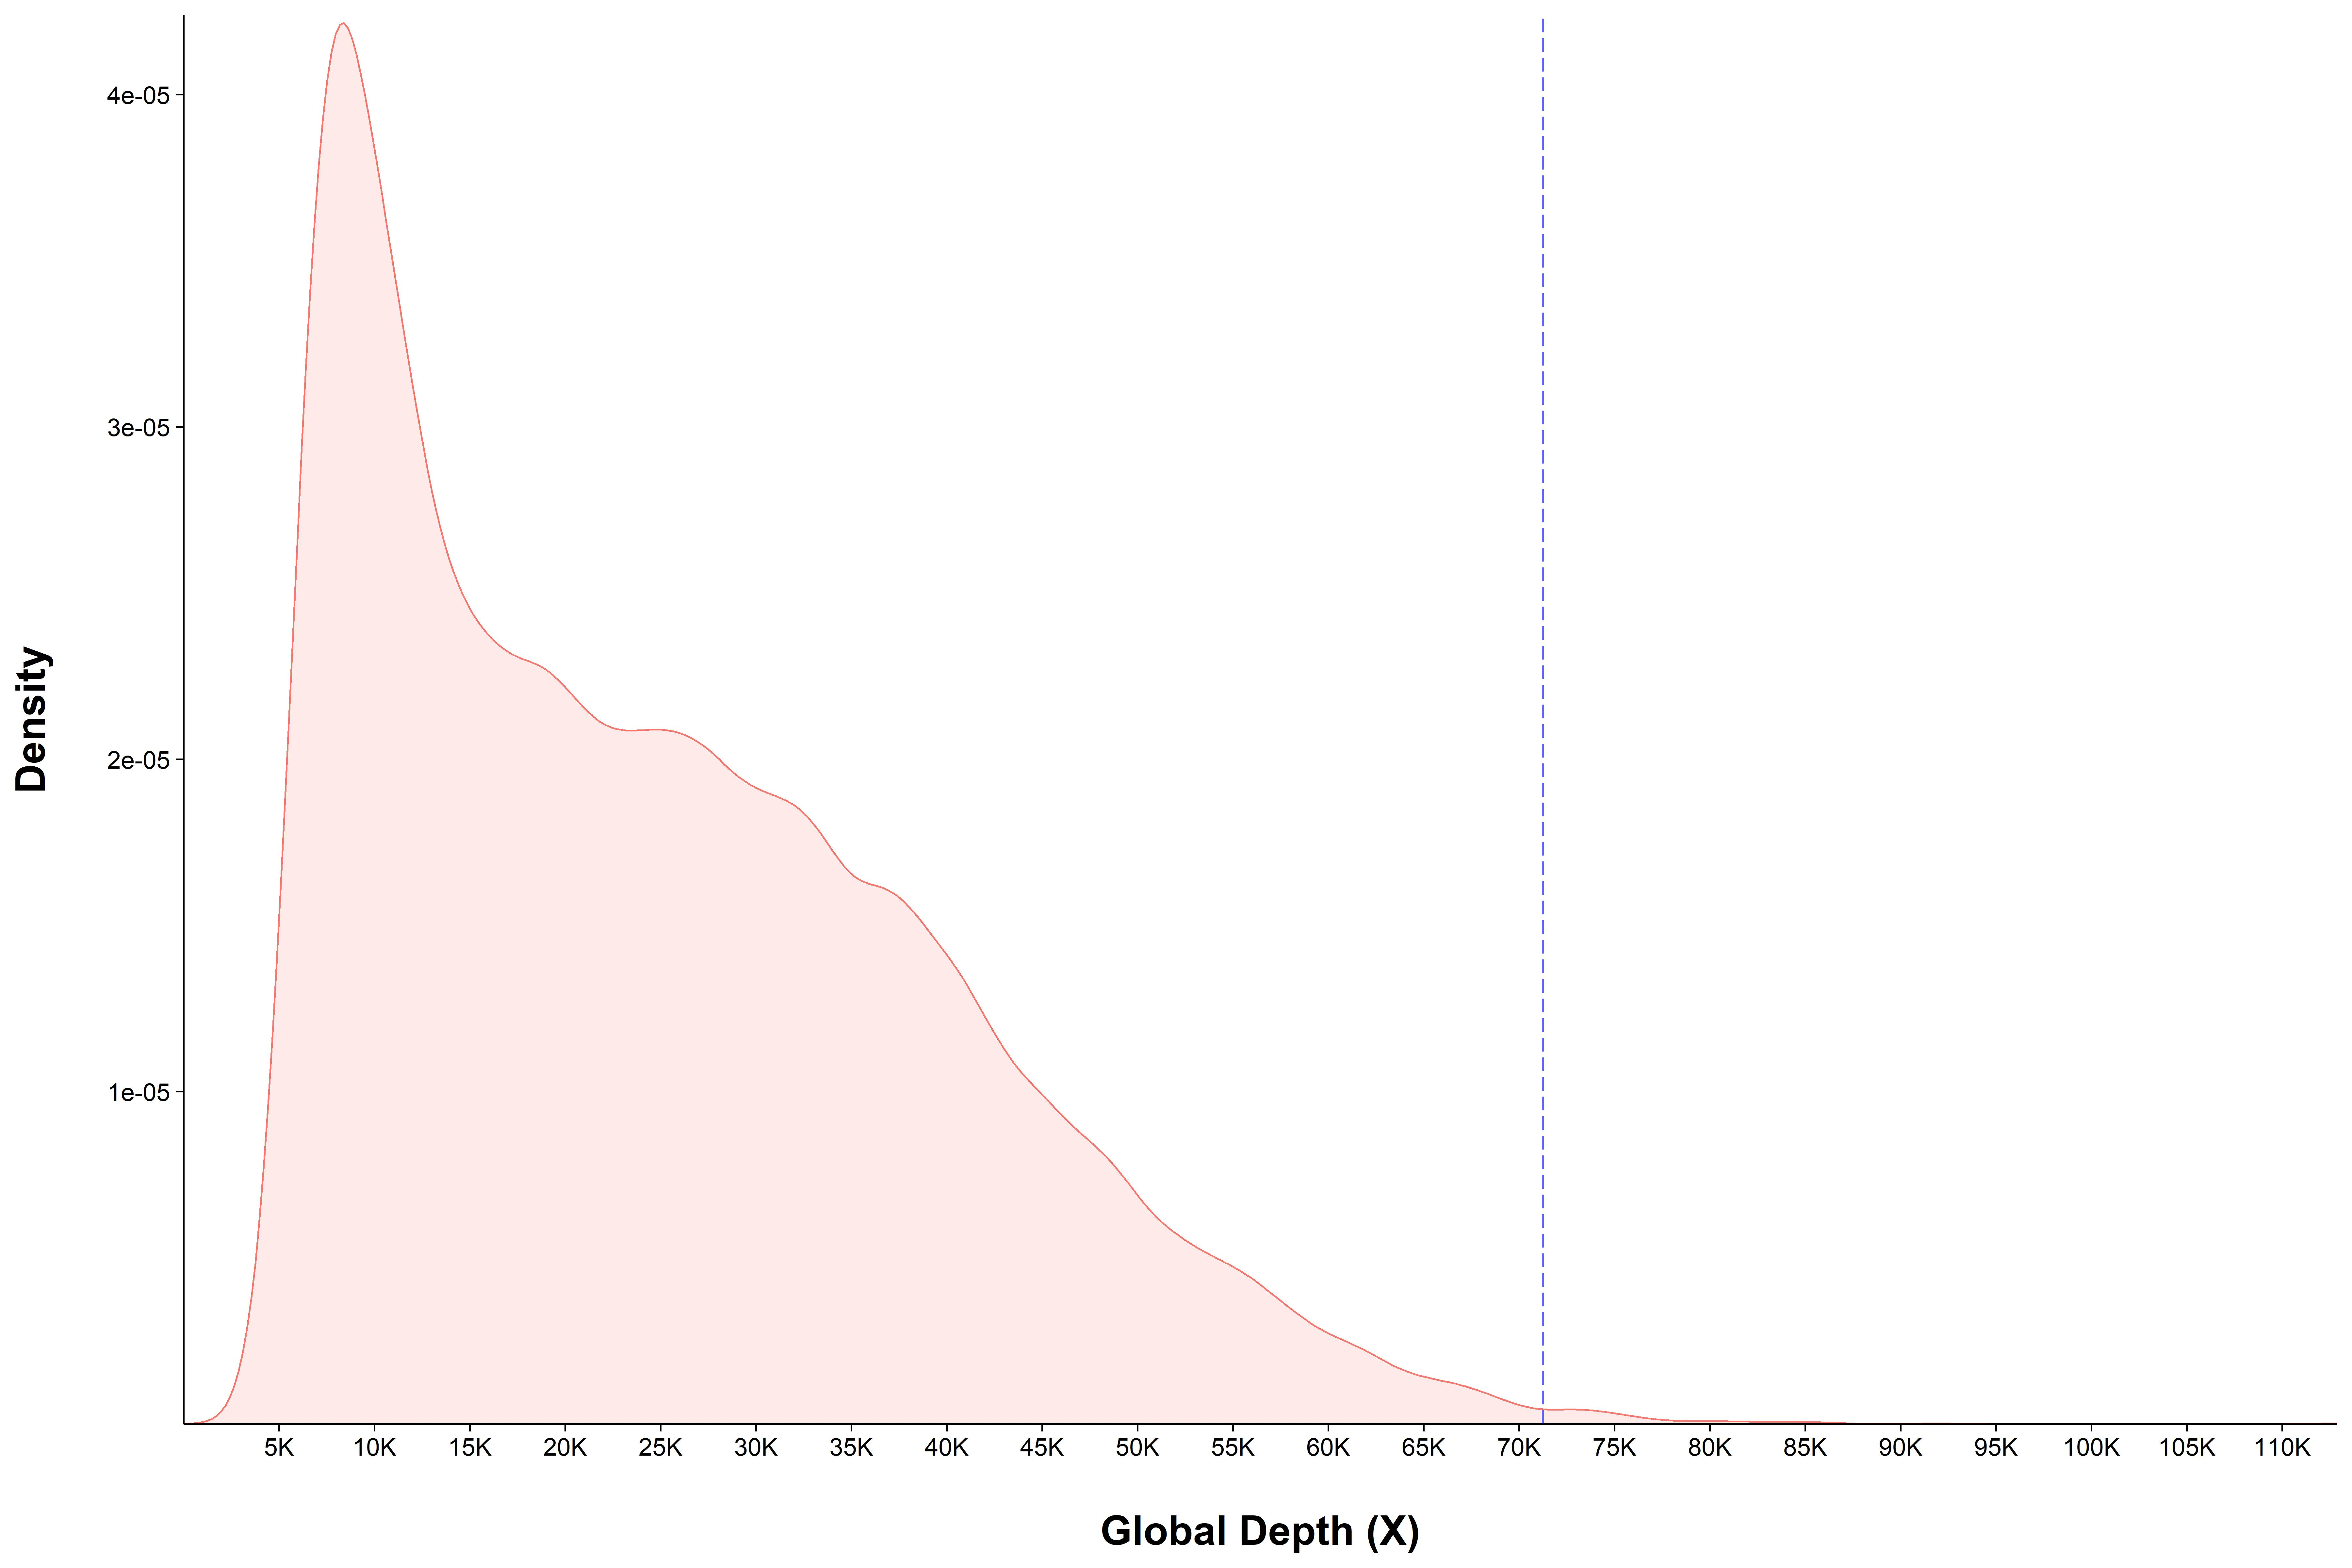

Write the R code that produced this figure.
### The BEGINNING ~~~~~
##
# ~ Creates FPG--GlobalCoverage | By George Pacheco.


# Cleans the environment ~ 
rm(list=ls())


# Sets working directory ~
setwd(dirname(rstudioapi::getActiveDocumentContext()$path))


# Loads required packages ~
pacman::p_load(scales, extrafont, tidyverse)


# Imports extra fonts ~
loadfonts(device = "win", quiet = TRUE)


# Loads data ~
Data <- read.table("FPG--GoodSamples_IntersectedWithMerged.mean")
colnames(Data) <- c("Loci", "Coverage")
DataUp <- data.frame(Coverage = Data$Coverage, Type = "")


# Creates the plot ~
GlobalCoverage <-
 ggplot(DataUp, aes(x = Coverage, fill = Type, colour = Type)) +
  geom_density(alpha = .15, adjust = .75, size = .3) +
  geom_vline(xintercept = 71250, linetype = "longdash", size = .35, color = "#6666ff") +
  scale_x_continuous("Global Depth (X)",
                     breaks = c(5000, 10000, 15000, 20000, 25000, 30000, 35000, 40000, 45000, 50000, 55000, 60000, 65000, 70000,
                                75000, 80000, 85000, 90000, 95000, 100000, 105000, 110000),
                     labels = c("5K", "10K", "15K","20K", "25K", "30K", "35K", "40K", "45K", "50K", "55K", "60K", "65K","70K",
                                "75K", "80K", "85K", "90K", "95K", "100K", "105K", "110K"),
                     expand = c(0,0),
                     limits = c(0, 112875)) +
  scale_y_continuous("Density",
                     breaks = c(0.00001, 0.00002, 0.00003, 0.00004), 
                     expand = c(0,0),
                     labels = c("1e-05", "2e-05", "3e-05", "4e-05"), 
                     limits = c(0, 0.00004240)) +
  theme(panel.background = element_rect(fill = '#ffffff'),
        panel.grid = element_blank(),
        panel.border = element_blank(),
        axis.text = element_text(size = 9, color = "#000000"),
        axis.ticks = element_line(size = .3, color = "#000000"),
        axis.line = element_line(colour = "#000000", size = .3),
        axis.title.x = element_text(size = 15, face = "bold", color = "#000000", margin = margin(t = 20, r = 0, b = 0, l = 0)),
        axis.title.y = element_text(size = 15, face = "bold", color = "#000000", margin = margin(t = 0, r = 20, b = 0, l = 0)),
        legend.position = "none")

  
# Saves plot ~
ggsave(GlobalCoverage, file = "FPG--GlobalCoverage.pdf",
       width = 12, height = 8, device = cairo_pdf, dpi = 600)
ggsave(GlobalCoverage, file = "FPG--GlobalCoverage.jpg",
       width = 12, height = 8, dpi = 600)


#
##
### The END ~~~~~